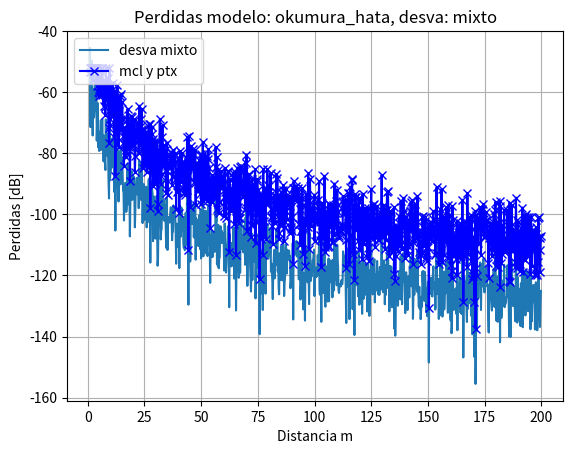

Write the Python code that produced this figure.
#import
import matplotlib.pyplot as plt
import numpy as np
import math
#como esto no usa submodulos, no necesito hacer try catch en esos modulos.
#en el futuro si puede ocurrir, asi que:

#try:
	#aqui van los submodulos.
#except:
	#pass

#modelo del canal incluye perdidas AWGN y RUIDO. Crear modulos awgn y ruido. desechado.

#Falta validar unidades de distancias y frequencias.

class Modelo_Canal:
	"""Clase que define el modelo del canal, calcula las perdidas del sistema. No adiciona AWGN ni Ruido."""
	def __init__(self, params_perdidas, params_simulacion, params_desvanecimiento): #usar args and kwards, recibir tipo de primero, y sus parametros.
		#params_perdidas[0]:tipo de perdidas
		#params_perdidas[1]:potencia de tx
		#params_perdidas[2]:perdidas en tx
		#params_perdidas[3]:ganancia en tx ***array numpy *s cambia por ganancia relativa previamente.
		#params_perdidas[4]:ganancia en rx
		#params_perdidas[5]:perdidas en rx
		#params_perdidas[6]:sensibilidad de todos los usuarios #en el futuro, sensibidad variable
		#print("from modelo canal", frecuencia)
		#RX_PWR = TX_PWR – Max (pathloss – G_TX – G_RX, MCL)
		#ENTRADA
		self.debug=False#true si local, false si externo.

		self.tx_prw=params_perdidas[1]
		self.tx_loss=params_perdidas[2]
		self.tx_grel=params_perdidas[3] #relativa
		#--
		self.rx_g=params_perdidas[4] #no relativa
		self.rx_loss=params_perdidas[5]
		self.rx_sens=params_perdidas[6]

		#--
		self.frecuencia=params_simulacion[0][0] #en gigaherz
		self.unidades_freq=params_simulacion[0][1]
		#
		self.distancias=params_simulacion[1][0]
		self.unidades_dist=params_simulacion[1][1]

		self.params_perdidas=params_perdidas
		self.params_desvanecimiento=params_desvanecimiento

		self.tipo_perdidas=params_perdidas[0][0]
		self.params_modelo=params_perdidas[0][1]
		print('parametros modelo', self.params_modelo)
		print('parametros desvanecimiento', self.params_desvanecimiento)
		#AUXILIAR
		#self.distancias=0
		self.resultado_path_loss_antes=0 #eliminar, dejar solo en debug.
		self.desvanecimiento=0
		self.balance_simplificado_antes=0
		self.balance_simplificado=0

		#SALIDA
		self.resultado_path_loss=0
		self.resultado_balance=0
		self.resultado_margen=0

		self.resultado_balance_v=0

		#self.inicializar_distancias()
		self.inicializar_tipo()
		#se altera el orden para poder obtener los valores de perdidas, en el
		#desvanecimiento rayleight, y luego, adicionar ese desvanecimiento al balance del enlace
		#self.configurar_desvanecimiento()
		self.balance_del_enlace_mcl() #f(configurar_desvanecimiento())
		#self.inicializar_balance()

	def configurar_desvanecimiento(self):
		'''Crea un array de desvanecimiento, dependiendo del tipo y especificaciones extras'''
		if self.params_desvanecimiento[0]=="normal":
			print("normal seleccionado")
			#distancias=np.arange(1,200,1)
			#sized=len(distancias)
			if self.params_desvanecimiento[1]:
				sigma_xn=self.params_desvanecimiento[2][1]
				mu=self.params_desvanecimiento[2][2]
				#if true, el desvanecimiento deja de ser 0 y se integra a las perdidas.
				self.desvanecimiento=np.random.normal(mu,sigma_xn,self.distancias.shape)
				self.balance_simplificado=self.resultado_path_loss-self.tx_grel-self.rx_g+self.tx_loss+self.rx_loss
				#solo en debug
				self.balance_simplificado_antes=self.balance_simplificado
				#COMENTAR en produccion. solo para propositos demostrativos
				if self.debug:
					plt.plot(self.distancias, -self.balance_simplificado, 'r-',  label="sin ptx, simplificado")
				else:
					pass

				self.balance_simplificado=self.balance_simplificado+self.desvanecimiento
				#plt.plot(self.distancias, -self.balance_simplificado, "go-",  label="sin ptx + desva")
			else:
				pass #se suma 0, a las perdidas iniciales.

		elif self.params_desvanecimiento[0]=="rayl":
			print("(rayleight) seleccionado")
			if self.params_desvanecimiento[1]:
				#self.resultado_path_loss es positivo. por eso la ecuacion cambia.
				self.balance_simplificado=self.resultado_path_loss-self.tx_grel-self.rx_g+self.tx_loss+self.rx_loss
				#QUITAR LUEGO
				self.balance_simplificado_antes=self.balance_simplificado
				#COMENTAR en produccion. solo para propositos demostrativos
				if self.debug:
					plt.plot(self.distancias, -self.balance_simplificado, 'r', label="sin desva, sin ptx")
				else:
					pass
				#debe ser negativo siempre.
				bal_simpl_desva=10**(-self.balance_simplificado/10)
				bal_simpl_desva_r=np.sqrt(bal_simpl_desva)
				b=bal_simpl_desva_r/np.sqrt(np.pi/2)
				bray=np.random.rayleigh(b)
				bray=np.power(bray,2)
				self.desvanecimiento=10*np.log10(bray) #bray_dB
				self.balance_simplificado=-self.desvanecimiento
			else:
				pass #se suma 0, a las perdidas iniciales.

		elif self.params_desvanecimiento[0]=="mixto":
			print("RAY+NORMAL seleccionado")
			'''Idea1. el balance simplificado de la normal, se recibe como parametro en la rayleigh'''
			#normal
			sigma_xn=self.params_desvanecimiento[2][1]
			mu=self.params_desvanecimiento[2][2]
			#if true, el desvanecimiento deja de ser 0 y se integra a las perdidas.
			self.desvanecimiento=np.random.normal(mu,sigma_xn,self.distancias.shape)
			self.balance_simplificado=self.resultado_path_loss-self.tx_grel-self.rx_g+self.tx_loss+self.rx_loss
			#QUITAR LUEGO
			self.balance_simplificado_antes=self.balance_simplificado
			#COMENTAR en produccion. solo para propositos demostrativos
			if self.debug:
				plt.plot(self.distancias, -self.balance_simplificado, 'r-',  label="sin ptx, simplificado")
			else:
				pass

			self.balance_simplificado=self.balance_simplificado+self.desvanecimiento
			#rayleigh
			#correccion de signos desvanecimiento
			bal_simpl_desva=10**(-self.balance_simplificado/10)
			bal_simpl_desva_r=np.sqrt(bal_simpl_desva)
			b=bal_simpl_desva_r/np.sqrt(np.pi/2)
			bray=np.random.rayleigh(b)
			bray=np.power(bray,2)
			self.desvanecimiento=10*np.log10(bray) #bray_dB
			self.balance_simplificado=-self.desvanecimiento

			'''Idea2. al balance rayleig, se sumo la N, de la distribucion normal. Opcion viable.'''
		else:
			pass
			

	def inicializar_tipo(self):
		'''Segun el modelo de propagacion escogido, inicizalizar selecciona la funcion que calcula las perdidas'''
		if self.tipo_perdidas =="espacio_libre":
			#km, GHz
			if self.unidades_dist=="m":
				#convierto a kilometros
				self.distancias=self.distancias/1000
			else:
				pass #opcion kilometro, no cambia.

			if self.unidades_freq=="mhz":
				#convierto a gigaherz
				self.unidades_freq=self.unidades_freq/1000
			else:
				pass #opcion gigahez, no cambia.
			self.perdidas_espacio_libre_ghz()



		elif self.tipo_perdidas =="okumura_hata":
			#km, mhz
			if self.unidades_dist=="m":
				#convierto a kilometros
				self.distancias=self.distancias/1000
			else:
				pass #opcion kilometro, no cambia.
			if self.unidades_freq=="ghz":
				#convierto a megaherz
				self.unidades_freq=self.unidades_freq*1000
			else:
				pass #opcion megaherz, no cambia.
			self.perdidas_okumura_hata_mhz()

		else:
			pass


	def perdidas_espacio_libre_ghz(self):
		#outs dB
		'''Funcion que calcula las perdidas de espacio libre en dB'''
		self.resultado_path_loss=92.4+20*np.log10(self.frecuencia)+20*np.log10(self.distancias)

	def perdidas_okumura_hata_mhz(self):
		#outs dB
		#http://catarina.udlap.mx/u_dl_a/tales/documentos/lem/soriano_m_jc/capitulo2.pdf
		'''Funcion que calcula las perdidasd de espacio con el modelo hata 1980.
		Fuente:Empirical Formula for Propagation Loss in Land Mobile Radio Services'''
		#rangos
		#fc:150,1500 MHz
		#hb=30,200 m
		#R:1, 200 km #no es el radio, es la distancia.
		#hb=30 #m
		#alfa=0
		#hm=1.5
		hb=self.params_modelo[0]
		alfa=self.params_modelo[1] #0 si hm=1.5m
		hm=self.params_modelo[2]
		#de la forma: Lp=A+Blog10(R)

		A=69.55+26.16*np.log10(self.frecuencia)-13.82*np.log10(hb)-alfa*(hm)
		B=44.9-6.55*np.log10(hb)
		E=3.2*(np.log10(11.75*hm))**2 -4.97 #[dB] para ciudades grandes y fc>300 MHz
		#E=8.29*(np.log10(1.54*hm))**2 -1.1 #[dB] para ciudades grandes y fc<300 MHz
		#print("okumura_hata, says->A,B:",A,B)
		#print("distancias")
		#print(self.distancias)
		self.resultado_path_loss_antes=A+B*np.log10(self.distancias)-E
		self.resultado_path_loss=A+B*np.log10(self.distancias)-E #+ self.desvanecimiento


	def perdidas_umi_ci(self):
		'''Este modulo recrea las perdidas con distancia [m] frecuencia [GHz] con los parametros alpha_n: 3.1 y con Sigma_Xn:8.1 dB
		considerados por la documentacion valores en dB para sigma y veces para alpha_n
		***articulo Simulation path loss Propagation Path Loss models for 5G urban micro and macro-cellular Scenarios
		-rango de frecuencias debajo de 30GHz'''
		alpha_n=3.1
		sigma_xn=8.1
		correcion_freq_ghz=32.4+20*math.log10(self.frecuencia)
		correccion_dist_m=10*alpha_n*np.log10(self.distancias)
		self.resultado_path_loss=correcion_freq_ghz+correccion_dist_m+sigma_xn


	def perdidas_umi_abg(self):
		'''Este modulo recrea las perdidas con distacia [m] frecuencia [GHz] con los parametros alpha_n: 3.5 gamma : 1.9 (veces)
		-consideramos alpha y gamma como la dependencia de las perdidas en  relacion a la distancia y la frecuencia
		-Beta es un factor de correccion o compensacion de optimizacion en [dB],
		-sigma_Xn[dB]:8.0 desviacion estandar.
		***articulo Propagation Path Loss Models for 5G Urban Micro- and Macro-Cellular Scenarios✮
		-rango de frecuencias debajo de 30GHz'''
		alpha_n=3.5
		beta=24.4
		gamma=1.9
		sigma_xn=8.0
		correccion_freq_ghz=(10*gamma*math.log10(self.frecuencia))
		correcion_dist_m=(10*alpha_n*np.log10(self.distancias))
		self.resultado_path_loss=correccion_freq_ghz+correcion_dist_m+beta+sigma_xn


	def parametro_uma_pl(self, dist ,dist_ref,dist_3d):
		'''Falta documentar, falta corregir variables locales y globales (self.dist?)'''
		if (dist <= dist_ref) and (dist>= 10):
			path_l=28.0+22*math.log10(dist_3d)+20*math.log10(self.frecuencia)
		elif self.dist>disbp and dist<=5000:
			path_l=13.54+39.08*math.log10(dist_3d)+20*math.log10(self.frecuencia)-0.6*(Hut-1.5)
		else:
			path_l=32.4+20*log10(self.frecuencia)+20*log10(10)
		return path_l


	def perdidas_tr_38901(self):
		'''Este modulo recrea las perdidas con distancia[m] y frecuencia[GHz] con los parametros
		-distancia breakpoint: 4(Hbs-He)*(Hut-He)*fc/C
		-rango de frecuencias para escenario UMa son por debajo de 6Ghz
		Fuente: https://www.etsi.org/deliver/etsi_tr/138900_138999/138901/15.00.00_60/tr_138901v150000p.pdf'''
		frecuencia_hz= self.frecuencia*math.pow(10,9)
		distancia_3d=np.sqrt(Hbs**2+self.distancias**2)
		dist_breakpoint=(4*(Hbs-He)*(Hut-He)*frecuencia_hz)/(3*math.pow(10, 8))
		dist_bp=np.array(np.ones_like(self.distancias)*dist_breakpoint,dtype='int32')
		#print(distbreakpoint)
		#CORREGIR
		pl=[self.parametro_uma_pl(distancias,dist_ref,dist_3d) for distancias,dist_ref,dist_3d in zip(self.distancias,dist_bp,distancia_3d)]
		self.path_loss=np.array(pl,dtype='float32')


	def balance_del_enlace_simple(self):
		'''Funcion que calcula un balance del enlace sencillo:
		Potencia recibida ( dB ) = potencia transmitida (dB) + Ganancias (dB) - Pérdidas (dB)'''
		#segemento=ptx-perdidas+ganancia
		#ATENCION, DOCUMENTAR UNIDADES
		#"espacio_libre", pot_tx,loss_tx, gan_tx, gan_rx, loss_rx,sensibilidad
		#params_perdidas[0]:tipo de perdidas
		#params_perdidas[1]:potencia de tx
		#params_perdidas[2]:perdidas en tx

		#params_perdidas[3]:ganancia en tx

		#params_perdidas[4]:ganancia en rx
		#params_perdidas[5]:perdidas en rx
		#params_perdidas[6]:sensibilidad de todos los usuarios #en el futuro, sensibidad variable
		##segmento_tx=self.params_perdidas[1]-self.params_perdidas[2]+self.params_perdidas[3]
		##segmento_rx=self.params_perdidas[4]-self.params_perdidas[5]
		##self.resultado_balance=segmento_tx-self.resultado_path_loss+segmento_rx

		##self.resultado_margen=self.resultado_balance+self.params_perdidas[6]

		segmento_tx=self.tx_prw+self.tx_grel-self.tx_loss
		segmento_rx=self.rx_g-self.rx_loss
		self.resultado_balance=segmento_tx+segmento_rx-self.resultado_path_loss
		self.resultado_margen=self.resultado_balance-self.rx_sens


	def balance_del_enlace_mcl(self):
		'''Funcion que calcula un balance del enlace, teniendo en cuenta el mcl.
		RX_PWR = TX_PWR – Max (pathloss – G_TX – G_RX, MCL)
		where:
		RX_PWR is the received signal power
		TX_PWR is the transmitted signal power
		G_TX is the transmitter antenna gain
		G_RX is the receiver antenna gain
		---
		Una ecuación de balance de enlace que incluye todos estos efectos, expresado de forma logarítmica,
		podría tener este aspecto:

		  P_ {RX} = P_ {TX} + G_ {TX} - L_ {TX} - L_ {FS} - L_M + G_ {RX} - L_ {RX} \,

		dónde:

		P_ {RX} = Potencia recibida (dBm)
		P_ {TX} = Potencia de salida del transmisor (dBm)
		G_ {TX}= Transmisor de ganancia de la antena (dBi)
		L_ {TX} = pérdidas transmisor (coaxiales, conectores, ...) (dB)
		L_ {FS}= Pérdida de trayecto , por lo general la pérdida de espacio libre (dB)
		L_M = Pérdidas diversas ( desvanecimiento margen, la pérdida del cuerpo, desadaptación de polarización, otras pérdidas ...) (dB)
		G_ {RX}= Receptor de ganancia de la antena (dBi)
		L_ {RX} = pérdidas receptor (coaxial, conectores, ...) (dB) '''
		mcl=70 #dB para entorno urbano.
		#segmento_tx=self.tx_grel-self.tx_loss
		#segmento_rx=self.rx_g-self.rx_loss
		#self.resultado_balance=segmento_tx+segmento_rx-self.resultado_path_loss
		self.configurar_desvanecimiento()
		'''
		if self.params_desvanecimiento[0]=="normal":
			self.balance_simplificado=self.resultado_path_loss-self.tx_grel-self.rx_g+self.tx_loss+self.rx_loss
			plt.plot(self.distancias, -self.balance_simplificado, 'r-',  label="sin ptx, simplificado")
			self.balance_simplificado=self.balance_simplificado+self.desvanecimiento
			plt.plot(self.distancias, -self.balance_simplificado, "go-",  label="sin ptx + desva")

		elif self.params_desvanecimiento[0]=="profundo":
			self.balance_simplificado=-self.desvanecimiento-self.tx_grel-self.rx_g+self.tx_loss+self.rx_loss
			balance_simplificado_original=self.resultado_path_loss-self.tx_grel-self.rx_g+self.tx_loss+self.rx_loss
			plt.plot(self.distancias, -balance_simplificado_original, "r-",  label="sin ptx. simplificado")
			plt.plot(self.distancias, -self.balance_simplificado, "go-",  label="sin ptx. desva insted pl")
		else:
			pass
		'''

		#
		#print("\n[modelo_canal.func.mcl] MCL")
		#print(np.maximum(self.balance_simplificado, mcl))
		self.resultado_balance=self.tx_prw-np.maximum(self.balance_simplificado, mcl)
		self.resultado_margen=self.resultado_balance-self.rx_sens

	def balance_del_enlace_LTE(self):
		'''Funcion que calcula el balance del enlace 5G/4G.
		Fuente:http://www.techplayon.com/5g-network-rf-planning-link-budget-basics/
		Received Signal Level at receiver (dBm) =
		gNodeB transmit power (dBm) – 10*log10 (subcarrier quantity) + gNodeB antenna gain (dBi)
		– gNodeB cable loss (dB) – Path loss (dB) – penetration loss (dB) – foliage loss (dB)
		– body block loss (dB) – interference margin (dB) – rain/ice margin (dB)
		– slow fading margin (dB) – body block loss (dB) + UE antenna gain (dB)
		'''

		self.resultado_balance=0

	def balance_del_enlace_5G(self):
		'''Funcion que calcula el balance del enlace 5G/4G.
		Fuente:http://www.techplayon.com/5g-network-rf-planning-link-budget-basics/
		Received Signal Level at receiver (dBm) =
		gNodeB transmit power (dBm) – 10*log10 (subcarrier quantity) + gNodeB antenna gain (dBi)
		– gNodeB cable loss (dB) – Path loss (dB) – penetration loss (dB) – foliage loss (dB)
		– body block loss (dB) – interference margin (dB) – rain/ice margin (dB)
		– slow fading margin (dB) – body block loss (dB) + UE antenna gain (dB)
		'''

		self.resultado_balance=0

	def balance_del_enlace_UMa(self):
		#mismo que el de 5G
		pass

	def balance_del_enlace_UMi(self):
		#mismo que el de 5G
		pass

	def debug_ver_balance(self):
		'''Funcion para observar el balance del enlace. Solo funciona localmente.'''
		#print(self.balance_simplificado)->tiene que ser positivo
		#self.desvanecimiento es negativo

		plt.xlabel('Distancia m')
		plt.ylabel('Perdidas [dB]')
		plt.title('Perdidas modelo: '+ self.tipo_perdidas+', desva: '+self.params_desvanecimiento[0])
		if self.params_desvanecimiento[0]=='normal':
			plt.plot(self.distancias, -self.balance_simplificado, label="normal+sin ptx, simplificado")
		else:
			pass
		plt.plot(self.distancias, self.desvanecimiento, label="desva "+self.params_desvanecimiento[0])
		plt.plot(self.distancias, self.resultado_balance,'bx-', label="mcl y ptx")
		plt.legend(loc="upper left")
		#en el plot es negativo por aquello de la ecuacion mcl.




def prueba_interna_resultado_path_loss():
	#obsoleta
	'''Funcion que prueba el concepto de perdidas de espacio libre con numpy'''
	freq=10 #en gigas
	distancias_km=np.array([0.1, 1, 2, 3, 4, 5, 6])
	modelo_simple=Modelo_Canal(freq, distancias_km)
	modelo_simple.perdidas_espacio_libre_ghz()
	l_bs=modelo_simple.resultado_path_loss
	print(l_bs)

def prueba_interna_desvanecimiento_normal():
	'''Funcion que prueba el concepto de tipos desvanecimiento con numpy'''
	#params sim
	freq=1.5 #gigas?
	distancias=np.arange(1,200,1)

	#params perdidas
	params_modelo=[30, 0, 1.5] #hb, alfa, hm
	modelo=['okumura_hata',params_modelo] #si no: se pone, se escribe o se escribe bien, el pathloss es 0
	pot_tx=18 #18 #dBm
	loss_tx=5
	gan_tx=5
	gan_rx=8
	loss_rx=0
	sensibilidad=-92 #dBm
	##
	params_p=[modelo, pot_tx,loss_tx, gan_tx, gan_rx, loss_rx,sensibilidad]
	#
	params_sim=[(freq,"ghz"),(distancias, "km")]
	#
	#params desv
	tipo_desv='rayl'
	alpha_n=3.1
	sigma_xn=4
	mu=0
	play_desv=False
	params_desv=[tipo_desv, play_desv, [alpha_n, sigma_xn, mu]]

	modelo_simple=Modelo_Canal(params_p, params_sim, params_desv)
	#LA PREGUNTA ES AQUI, CON LOS anteriores DEBERIA ARROJAR HATA, PERO ESTA REALIZANDO libre_ghz.... Corregido
	#modelo_simple.perdidas_espacio_libre_ghz()
	#path_loss=modelo_simple.resultado_path_loss
	balance=modelo_simple.resultado_balance
	#print(path_loss)

	#desvanecimiento normal
	#distancias_np=np.array([[10,50,100],[130, 170, 200]])
	#print("shape", distancias_np.shape)

	#sized=len(distancias)
	N=np.random.normal(mu,sigma_xn,distancias.shape)
	balance_desv=balance+N
	plt.grid(True)
	plt.xlabel('Distancia m')
	plt.ylabel('Perdidas [dB]')
	plt.title('Perdidas modelo: '+ modelo[0])
	#plt.plot(distancias,path_loss,'b*')
	plt.plot(distancias,balance,'bx')
	plt.plot(distancias,balance_desv,'go-')
	plt.show()

def prueba_interna_desvanecimiento_prof():
	'''Funcion que prueba el concepto de tipos desvanecimiento con numpy'''
	#params sim
	freq=1.5 #gigas?
	distancias=np.arange(1,200,0.2)

	#params perdidas
	params_modelo=[30, 0, 1.5] #hb, alfa, hm
	modelo=['okumura_hata',params_modelo] #si no: se pone, se escribe o se escribe bien, el pathloss es 0
	pot_tx=18 #18 #dBm
	loss_tx=5
	gan_tx=5
	gan_rx=8
	loss_rx=0
	sensibilidad=-92 #dBm
	##
	params_p=[modelo, pot_tx,loss_tx, gan_tx, gan_rx, loss_rx,sensibilidad]
	#
	params_sim=[(freq,"ghz"),(distancias, "km")]
	#
	#params desv
	tipo_desv='mixto' #normal, rayl, mixto=normal+rayl
	alpha_n=3.1
	sigma_xn=4
	mu=0
	play_desv=True
	params_desv=[tipo_desv, play_desv, [alpha_n, sigma_xn, mu]]

	modelo_simple=Modelo_Canal(params_p, params_sim, params_desv)
	#LA PREGUNTA ES AQUI, CON LOS anteriores DEBERIA ARROJAR HATA, PERO ESTA REALIZANDO libre_ghz.... Corregido
	#modelo_simple.perdidas_espacio_libre_ghz()
	#path_loss=modelo_simple.resultado_path_loss
	balance=modelo_simple.resultado_balance
	modelo_simple.debug_ver_balance()
	plt.grid(True)

	plt.show()


if __name__=="__main__":
	#Prototipo:
	#import #aqui van los submodulos nuevamente para envitar errores

	#prueba interna 1.
	#prueba_interna_resultado_path_loss()
	#prueba_interna_desvanecimiento_normal() #se observa unos puntos planos al principo del array, se debe al mcl.
	prueba_interna_desvanecimiento_prof()
else:
	print("Modulo <escribir_nombre> importado")
